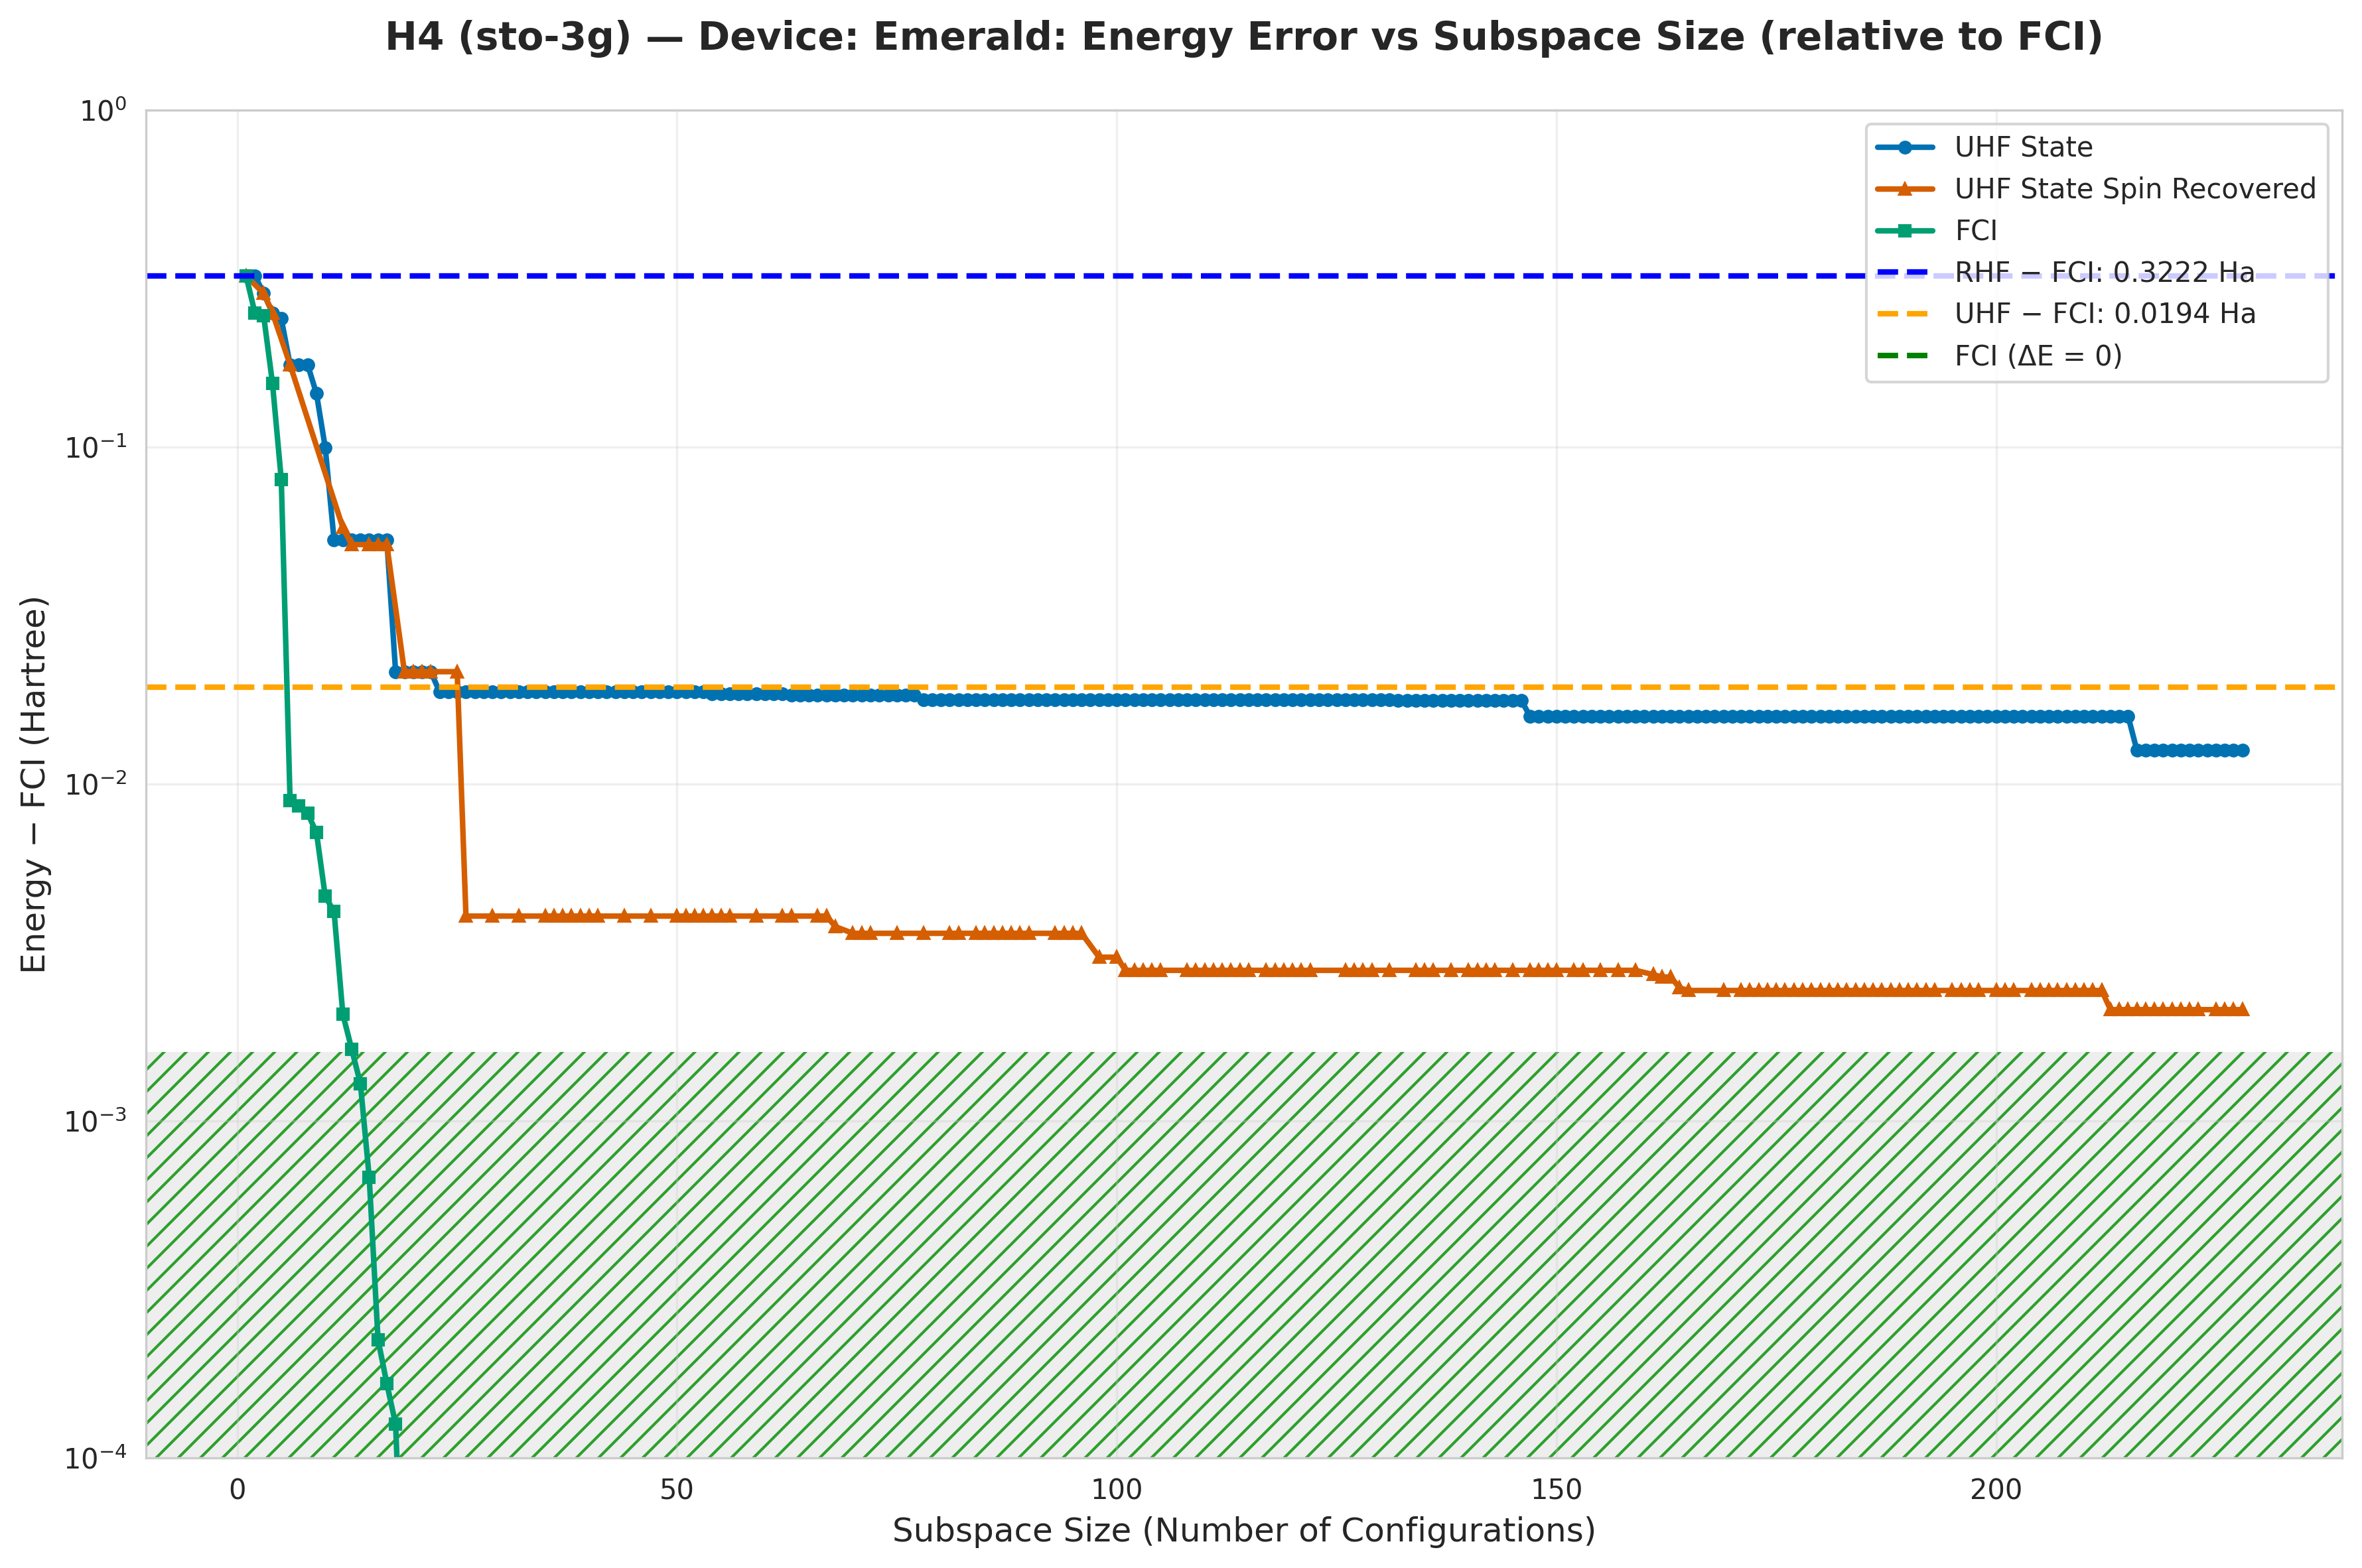

The file beside this chart, header and first rows:
subspace_size, qsci_energy, qsci_S2, spin_symm_energy, spin_symm_S2, fci_subspace_energy, mean_sample_number
1, -1.576, 0.0, -1.576, 0.0, -1.576, 10.73
2, -1.576, 8.90912654226818e-30, -1.576, 8.90912654226818e-30, -1.648, 12.8
3, -1.612, 2, -1.612, 2, -1.653, 12.8
4, -1.648, 6.904612555204578e-30, -1.648, 6.904612555204578e-30, -1.743, 20.16
5, -1.657, 1.872, -1.657, 1.872, -1.818, 21.01
6, -1.722, 2, -1.722, 2, -1.889, 21.01
7, -1.722, 2.0, -1.722, 2, -1.889, 24.75
8, -1.722, 2, -1.722, 2.0, -1.89, 24.75
9, -1.754, 0.884, -1.754, 0.884, -1.891, 24.75
10, -1.798, 1.511, -1.758, 0.4444, -1.893, 24.75
11, -1.845, 1.55, -1.801, 2.143, -1.894, 24.75
12, -1.845, 1.55, -1.84, 6, -1.896, 24.75
13, -1.845, 1.55, -1.846, 8.283039504820624e-29, -1.896, 47.17
14, -1.845, 1.55, -1.846, -1.3479654068979888e-17, -1.896, 47.39
15, -1.845, 1.55, -1.846, 6.7398270345883545e-18, -1.897, 47.39
16, -1.845, 1.55, -1.846, -1.3479654069006414e-17, -1.898, 48.31
17, -1.845, 1.55, -1.846, 2.7511524069582787e-29, -1.898, 55.25
18, -1.876, 2, -1.846, 8.436533877736921e-18, -1.898, 62.11
19, -1.876, 2.0, -1.876, 2, -1.898, 62.11
20, -1.876, 2, -1.876, 2, -1.898, 80
21, -1.876, 2, -1.876, 2.0, -1.898, 100
22, -1.876, 2.0, -1.876, 2, -1.898, 102
23, -1.879, 1.579, -1.876, 2.0, -1.898, 104.2
24, -1.879, 1.579, -1.876, 2.0, -1.898, 104.2
25, -1.879, 1.579, -1.876, 2, -1.898, 104.2
26, -1.879, 1.579, -1.894, 1.9142202903253615e-29, -1.898, 105.3
27, -1.879, 1.579, -1.894, -2.1762415613772313e-17, -1.898, 122
28, -1.879, 1.579, -1.894, 1.917301778236381e-29, -1.898, 122
29, -1.879, 1.579, -1.894, 1.9881760001898313e-29, -1.898, 122
30, -1.879, 1.579, -1.894, 1.9487329549287807e-29, -1.898, 137
31, -1.879, 1.579, -1.894, 1.918534373400789e-29, -1.898, 137
32, -1.879, 1.579, -1.894, 1.8821728160507579e-29, -1.898, 137
33, -1.879, 1.579, -1.894, -1.4333333384571372e-17, -1.898, 138.9
34, -1.879, 1.579, -1.894, 3.27870313732483e-30, -1.898, 138.9
35, -1.879, 1.579, -1.894, 7.429082229221322e-18, -1.898, 138.9
36, -1.879, 1.579, -1.894, 7.42908222922147e-18, -1.898, 140.8
37, -1.879, 1.579, -1.894, -2.1762415613787714e-17, -1.898, 149.3
38, -1.879, 1.579, -1.894, -2.1762415613787714e-17, -1.898, 151.5
39, -1.879, 1.579, -1.894, 7.42908222922147e-18, -1.898, 158.7
40, -1.879, 1.579, -1.894, 3.747089299799806e-30, -1.898, 161.3
41, -1.879, 1.579, -1.894, 6.9042511553605766e-18, -1.898, 175.4
42, -1.879, 1.579, -1.894, -1.4333333384570435e-17, -1.898, 175.4
43, -1.879, 1.579, -1.894, 3.8456969129524326e-30, -1.898, 175.4
44, -1.879, 1.579, -1.894, 3.4019626537656134e-30, -1.898, 175.4
45, -1.879, 1.579, -1.894, -1.4333333384570016e-17, -1.898, 175.4
46, -1.879, 1.579, -1.894, -2.1762415613788207e-17, -1.898, 175.4
47, -1.879, 1.579, -1.894, 1.433333338457793e-17, -1.898, 175.4
48, -1.879, 1.579, -1.894, -7.429082229213828e-18, -1.898, 192.3
49, -1.879, 1.579, -1.894, -6.9042511553525154e-18, -1.898, 192.3
50, -1.879, 1.579, -1.894, -6.904251155352713e-18, -1.898, 192.3
51, -1.879, 1.579, -1.894, -1.4161979008838926e-17, -1.898, 196.1
52, -1.879, 1.579, -1.894, 7.939367460552322e-18, -1.898, 196.1
53, -1.879, 1.579, -1.894, -4.092704489973755e-18, -1.898, 204.1
54, -1.879, 1.571, -1.894, -1.4141208320174556e-17, -1.898, 238.1
55, -1.879, 1.571, -1.894, -1.199123023550259e-17, -1.898, 238.1
56, -1.879, 1.571, -1.894, 2.1817230232858066e-26, -1.898, 243.9
57, -1.879, 1.571, -1.894, -6.209573031498075e-18, -1.898, 256.4
58, -1.879, 1.571, -1.894, 1.0252476896256946e-18, -1.898, 256.4
59, -1.879, 1.571, -1.894, -6.321776995638179e-18, -1.898, 256.4
60, -1.879, 1.571, -1.894, -4.822092958276777e-18, -1.898, 270.3
... 168 more rows
